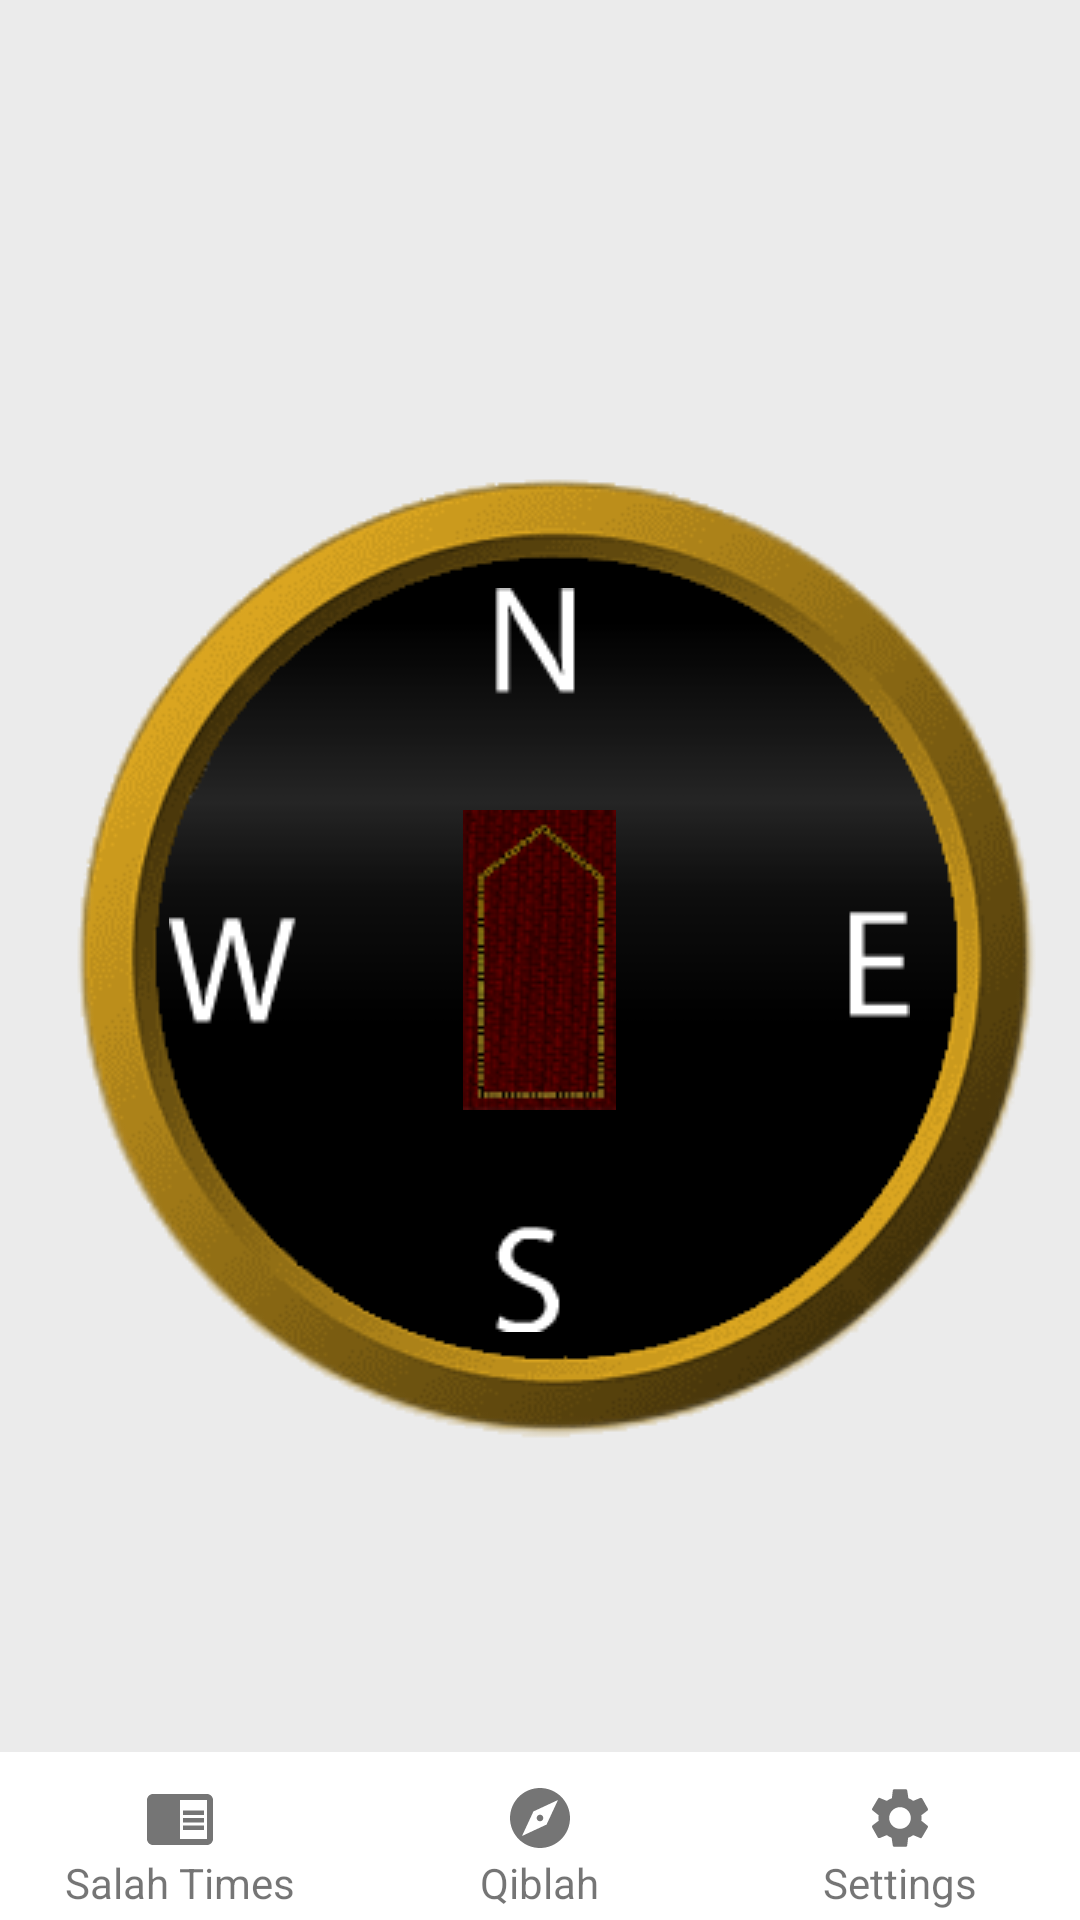

The Android layout XML behind this screen, and the referenced resources:
<!-- AndroidManifest.xml: application theme AppTheme -->
<!-- res/layout/qiblah.xml -->
<?xml version="1.0" encoding="utf-8" ?>
<RelativeLayout
	xmlns:android="http://schemas.android.com/apk/res/android"
	android:background="#ffebebeb"
	android:layout_width="fill_parent"
	android:layout_height="fill_parent">
	<RelativeLayout
		android:background="@drawable/ic_compass_bg"
		android:layout_width="wrap_content"
		android:layout_height="wrap_content"
		android:layout_centerInParent="true">
		<ImageView
			android:layout_width="wrap_content"
			android:layout_height="wrap_content"
			android:src="@drawable/ic_nesw"
			android:id="@+id/dial_markings"
			android:layout_centerInParent="true" />
		<ImageView
			android:layout_width="wrap_content"
			android:layout_height="wrap_content"
			android:src="@drawable/ic_salah_mat"
			android:id="@+id/prayer_mat"
			android:layout_centerInParent="true" />
	</RelativeLayout>
	<include layout="@layout/bottom_nav" />
</RelativeLayout>
<!-- res/layout/bottom_nav.xml (included above) -->
<?xml version="1.0" encoding="utf-8"?>
<LinearLayout
    xmlns:android="http://schemas.android.com/apk/res/android"
    android:orientation="horizontal" 
    android:background="#ffffff" 
	android:layout_width="match_parent"
	android:layout_height="56dp"
	android:layout_alignParentBottom="true">

	<RelativeLayout
        android:id="@+id/salah_time"
        android:background="?attr/selectableItemBackground"
        android:clickable="true"
		android:orientation="horizontal"
		android:layout_width="match_parent"
		android:layout_height="match_parent"
		android:layout_weight="0.5">


		<ImageView
			android:layout_width="wrap_content"
			android:layout_height="wrap_content"
			android:layout_centerHorizontal="true"
			android:layout_marginTop="10dp"
			android:background="#00000000"
			android:src="@drawable/ic_clock_white_24dp"
			android:id="@+id/timingNavIcon"/>


            <TextView
                android:id="@+id/timingNavText"
				android:layout_width="wrap_content"
				android:layout_height="wrap_content"
				android:text="@string/salah_times"
				android:layout_below="@id/timingNavIcon"
				android:layout_centerHorizontal="true"/>


		</RelativeLayout>


		<RelativeLayout
            android:id="@+id/qiblah_compass"
            android:background="?attr/selectableItemBackground"
            android:clickable="true"
			android:orientation="horizontal"
			android:layout_width="match_parent"
			android:layout_height="match_parent"
			android:layout_weight="0.5">


			<ImageView
				android:layout_width="wrap_content"
				android:layout_height="wrap_content"
				android:layout_centerHorizontal="true"
				android:layout_marginTop="10dp"
				android:background="#00000000"
				android:src="@drawable/ic_compass_white_24dp"
				android:id="@+id/qiblahNavIcon"/>


            <TextView
                android:id="@+id/qiblahNavText"
				android:layout_width="wrap_content"
				android:layout_height="wrap_content"
				android:text="@string/qiblah_string"
				android:layout_below="@id/qiblahNavIcon"
				android:layout_centerHorizontal="true"/>


		</RelativeLayout>


		<RelativeLayout
            android:id="@+id/settings"
            android:background="?attr/selectableItemBackground"
			android:orientation="horizontal"
			android:layout_width="match_parent"
			android:layout_height="match_parent"
			android:layout_weight="0.5">


			<ImageView
				android:layout_width="wrap_content"
				android:layout_height="wrap_content"
				android:layout_centerHorizontal="true"
				android:layout_marginTop="10dp"
				android:background="#00000000"
				android:src="@drawable/ic_settings_white_24dp"
				android:id="@+id/settingsNavIcon"/>


            <TextView
                android:id="@+id/settingsNavText"
				android:layout_width="wrap_content"
				android:layout_height="wrap_content"
				android:text="@string/settings_string"
				android:layout_below="@id/settingsNavIcon"
				android:layout_centerHorizontal="true"/>


		</RelativeLayout>


	</LinearLayout>
<!-- resources referenced by this layout -->
<resources>
  <!-- drawable ic_clock_white_24dp (drawable) -->
  <vector xmlns:android="http://schemas.android.com/apk/res/android"
          android:width="24dp"
          android:height="24dp"
          android:viewportWidth="24.0"
          android:viewportHeight="24.0">
      <path
          android:fillColor="#FF757575"
          android:pathData="M13,12h7v1.5h-7zM13,9.5h7L20,11h-7zM13,14.5h7L20,16h-7zM21,4L3,4c-1.1,0 -2,0.9 -2,2v13c0,1.1 0.9,2 2,2h18c1.1,0 2,-0.9 2,-2L23,6c0,-1.1 -0.9,-2 -2,-2zM21,19h-9L12,6h9v13z"/>
  </vector>
  <!-- drawable ic_compass_bg: png bitmap (drawable, 34255 bytes) -->
  <!-- drawable ic_compass_white_24dp (drawable) -->
  <vector xmlns:android="http://schemas.android.com/apk/res/android"
          android:width="24dp"
          android:height="24dp"
          android:viewportWidth="24.0"
          android:viewportHeight="24.0">
      <path
          android:fillColor="#FF757575"
          android:pathData="M12,10.9c-0.61,0 -1.1,0.49 -1.1,1.1s0.49,1.1 1.1,1.1c0.61,0 1.1,-0.49 1.1,-1.1s-0.49,-1.1 -1.1,-1.1zM12,2C6.48,2 2,6.48 2,12s4.48,10 10,10 10,-4.48 10,-10S17.52,2 12,2zM14.19,14.19L6,18l3.81,-8.19L18,6l-3.81,8.19z"/>
  </vector>
  <!-- drawable ic_nesw: png bitmap (drawable, 5134 bytes) -->
  <!-- drawable ic_salah_mat: png bitmap (drawable, 10476 bytes) -->
  <!-- drawable ic_settings_white_24dp (drawable) -->
  <vector android:height="24dp"
      android:viewportHeight="24" android:viewportWidth="24"
      android:width="24dp" xmlns:android="http://schemas.android.com/apk/res/android">
      <path android:fillColor="#FF757575" android:pathData="M19.1,12.9a2.8,2.8 0,0 0,0.1 -0.9,2.8 2.8,0 0,0 -0.1,-0.9l2.1,-1.6a0.7,0.7 0,0 0,0.1 -0.6L19.4,5.5a0.7,0.7 0,0 0,-0.6 -0.2l-2.4,1a6.5,6.5 0,0 0,-1.6 -0.9l-0.4,-2.6a0.5,0.5 0,0 0,-0.5 -0.4H10.1a0.5,0.5 0,0 0,-0.5 0.4L9.3,5.4a5.6,5.6 0,0 0,-1.7 0.9l-2.4,-1a0.4,0.4 0,0 0,-0.5 0.2l-2,3.4c-0.1,0.2 0,0.4 0.2,0.6l2,1.6a2.8,2.8 0,0 0,-0.1 0.9,2.8 2.8,0 0,0 0.1,0.9L2.8,14.5a0.7,0.7 0,0 0,-0.1 0.6l1.9,3.4a0.7,0.7 0,0 0,0.6 0.2l2.4,-1a6.5,6.5 0,0 0,1.6 0.9l0.4,2.6a0.5,0.5 0,0 0,0.5 0.4h3.8a0.5,0.5 0,0 0,0.5 -0.4l0.3,-2.6a5.6,5.6 0,0 0,1.7 -0.9l2.4,1a0.4,0.4 0,0 0,0.5 -0.2l2,-3.4c0.1,-0.2 0,-0.4 -0.2,-0.6ZM12,15.6A3.6,3.6 0,1 1,15.6 12,3.6 3.6,0 0,1 12,15.6Z"/>
  </vector>
  <string name="qiblah_string">Qiblah</string>
  <string name="salah_times">Salah Times</string>
  <string name="settings_string">Settings</string>
  <style name="AppTheme" parent="@style/Theme.AppCompat.Light.NoActionBar">
      </style>
</resources>
